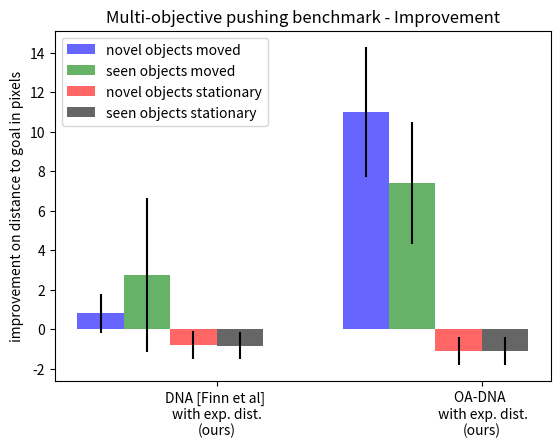

Here is the Python script that generated this plot: (Note: this script raises an exception after producing the figure.)
import numpy as np
from matplotlib import pyplot as plt


def long_dist_task():

    # order
    dist_means_novel = [17.7, 18.3, 25.5, 30.2]  # Mean Data
    std_dev_means_novel = [9.7, 9.5, 11.0, 3.6]

    dist_means_seen = [8.93, 12.8, 26.2, 29.3]  # Mean Data
    std_dev_means_seen = [7.9, 6.6, 12.7, 3.2]
    yerr_novel = [std_dev_means_novel, std_dev_means_novel]  # Standard deviation Data
    yerr_seen = [std_dev_means_seen, std_dev_means_seen]  # Standard deviation Data

    ind = np.arange(len(dist_means_novel))
    width = 0.35
    # colours = ['red', 'blue', 'green', 'yellow']

    plt.figure()
    plt.title('Long-distance pushing benchmark')
    plt.bar(ind, dist_means_novel, width, color='b', align='center', yerr=yerr_novel, ecolor='k', label='novel objects moved',alpha = .6)

    plt.bar(ind - width, dist_means_seen, width, color='g', align='center', yerr=yerr_seen, ecolor='k',alpha = .6,
            label='seen objects moved stationary')

    plt.ylabel('distance to goal in pixels')
    plt.xticks(ind - width / 2, ('DNA [Finn et al] \nwith exp. dist.\n(ours)', 'OA-DNA \n with exp. dist.\n(ours)',
                                 'DNA [Finn et al] \n old dist. metr.', 'random actions'))

    plt.legend(loc="upper left")
    # plt.show()
    plt.savefig('/home/<user>/frederik/doc_video/results_longdistance.png')

def long_dist_task_imp():


    # order
    imp_means_novel = [8.1, 7.5, 1.2, -1.8]  # Mean Data
    std_dev_imp_novel = [11.2, 10.5, 12.9, 3.6]

    imp_means_seen = [16.2, 12.6, 4.9, -0.2]  # Mean Data
    std_dev_imp_seen = [10.3, 9.6, 14.4, 0.5]
    yerr_novel = [std_dev_imp_novel, std_dev_imp_novel]  # Standard deviation Data
    yerr_seen = [std_dev_imp_seen, std_dev_imp_seen]  # Standard deviation Data

    ind = np.arange(len(imp_means_novel))
    width = 0.35
    # colours = ['red', 'blue', 'green', 'yellow']

    plt.title('Long-distance pushing benchmark')
    plt.bar(ind, imp_means_novel, width, color='b', align='center', yerr=yerr_novel, ecolor='k', label='novel objects', alpha = .6)
    plt.bar(ind-width, imp_means_seen, width,color='g', align='center', yerr=yerr_seen, ecolor='k', label='seen objects', alpha = .6)

    plt.ylabel('Improvement of distance to goal in pixels')
    plt.xticks(ind -width/2, ('DNA [Finn et al] \nwith exp. dist.\n(ours)', 'OA-DNA \n with exp. dist.\n(ours)', 'DNA [Finn et al] \n old dist. metr.', 'random actions'))

    plt.legend(loc="upper right")
    # plt.show()
    plt.savefig('/home/<user>/frederik/doc_video/results_longdistance_imp.png')

def mult_task():

    # order moved
    dist_means_novel_move = [11.9, 2.8]  # Mean Data
    std_dev_means_novel_move = [2.8, 2.35]

    dist_means_seen_move = [15.18, 8.1]  # Mean Data
    std_dev_means_seen_move = [3.9, 3.8]

    # stationary object
    dist_means_novel_stat = [0.97, 1.3]  # Mean Data
    std_dev_means_novel_stat = [0.3, 0.6]

    dist_means_seen_stat = [0.8, 1.1]  # Mean Data
    std_dev_means_seen_stat = [0.7, 0.7]
    yerr_novel_move = [std_dev_means_novel_move, std_dev_means_novel_move]  # Standard deviation Data
    yerr_seen_move = [std_dev_means_seen_move, std_dev_means_seen_move]  # Standard deviation Data
    yerr_novel_stat = [std_dev_means_novel_stat, std_dev_means_novel_stat]  # Standard deviation Data
    yerr_seen_stat = [std_dev_means_seen_stat, std_dev_means_seen_stat]  # Standard deviation Data

    ind = np.arange(2)*2
    width = 0.35
    # colours = ['red', 'blue', 'green', 'yellow']

    plt.title('Multi-objective pushing benchmark - Average Distance')
    plt.bar(ind - width*3, dist_means_novel_move, width, color='b', align='center', yerr=yerr_novel_move, ecolor='k', label='novel objects moved', alpha = .6)
    plt.bar(ind-width*2, dist_means_seen_move, width, color='g', align='center', yerr=yerr_seen_move, ecolor='k', label='seen objects moved', alpha = .6)
    plt.bar(ind-width*1, dist_means_novel_stat, width,color='r', align='center', yerr=yerr_novel_stat, ecolor='k', label='novel objects stationary',alpha = .6)
    plt.bar(ind - width*0, dist_means_seen_stat, width, color='k', align='center', yerr=yerr_seen_stat, ecolor='k', label='seen objects stationary',alpha = .6)

    plt.ylabel('distance to goal in pixels')
    plt.xticks(ind - width / 2, ('DNA [Finn et al] \nwith exp. dist.\n(ours)', 'OA-DNA \n with exp. dist.\n(ours)'))

    plt.legend(loc="upper right")
    # plt.show()
    plt.savefig('/home/<user>/frederik/doc_video/results_mult_obj.png')


def mult_task_imp():

    # order moved
    dist_imp_novel_move = [0.8, 11.0]  # Mean Data
    std_dev_imp_novel_move = [1.0, 3.3]

    dist_imp_seen_move = [2.75,7.4]  # Mean Data
    std_dev_imp_seen_move = [3.9,3.1]

    # stationary object
    dist_imp_novel_stat = [-0.8,-1.1]  # Mean Data
    std_dev_imp_novel_stat = [0.7,0.7]

    dist_imp_seen_stat = [-0.83, -1.12]  # Mean Data
    std_dev_imp_seen_stat = [0.7,0.7]
    yerr_novel_move = [std_dev_imp_novel_move, std_dev_imp_novel_move]  # Standard deviation Data
    yerr_seen_move = [std_dev_imp_seen_move, std_dev_imp_seen_move]  # Standard deviation Data
    yerr_novel_stat = [std_dev_imp_novel_stat, std_dev_imp_novel_stat]  # Standard deviation Data
    yerr_seen_stat = [std_dev_imp_seen_stat, std_dev_imp_seen_stat]  # Standard deviation Data

    ind = np.arange(2)*2
    width = 0.35
    # colours = ['red', 'blue', 'green', 'yellow']

    plt.title('Multi-objective pushing benchmark - Improvement')
    plt.bar(ind - width*3, dist_imp_novel_move, width, color='b', align='center', yerr=yerr_novel_move, ecolor='k', label='novel objects moved', alpha = .6)
    plt.bar(ind-width*2, dist_imp_seen_move, width, color='g', align='center', yerr=yerr_seen_move, ecolor='k', label='seen objects moved', alpha = .6)
    plt.bar(ind-width*1, dist_imp_novel_stat, width,color='r', align='center', yerr=yerr_novel_stat, ecolor='k', label='novel objects stationary',alpha = .6)
    plt.bar(ind - width*0, dist_imp_seen_stat, width, color='k', align='center', yerr=yerr_seen_stat, ecolor='k', label='seen objects stationary',alpha = .6)

    plt.ylabel('improvement on distance to goal in pixels')
    plt.xticks(ind - width / 2, ('DNA [Finn et al] \nwith exp. dist.\n(ours)', 'OA-DNA \n with exp. dist.\n(ours)'))

    plt.legend(loc="upper left")
    # plt.show()
    plt.savefig('/home/<user>/frederik/doc_video/results_mult_obj_imp.png')


fig, ax = plt.subplots()
fig.subplots_adjust(bottom=0.15)

# long_dist_task()
# long_dist_task_imp()
# mult_task()
mult_task_imp()